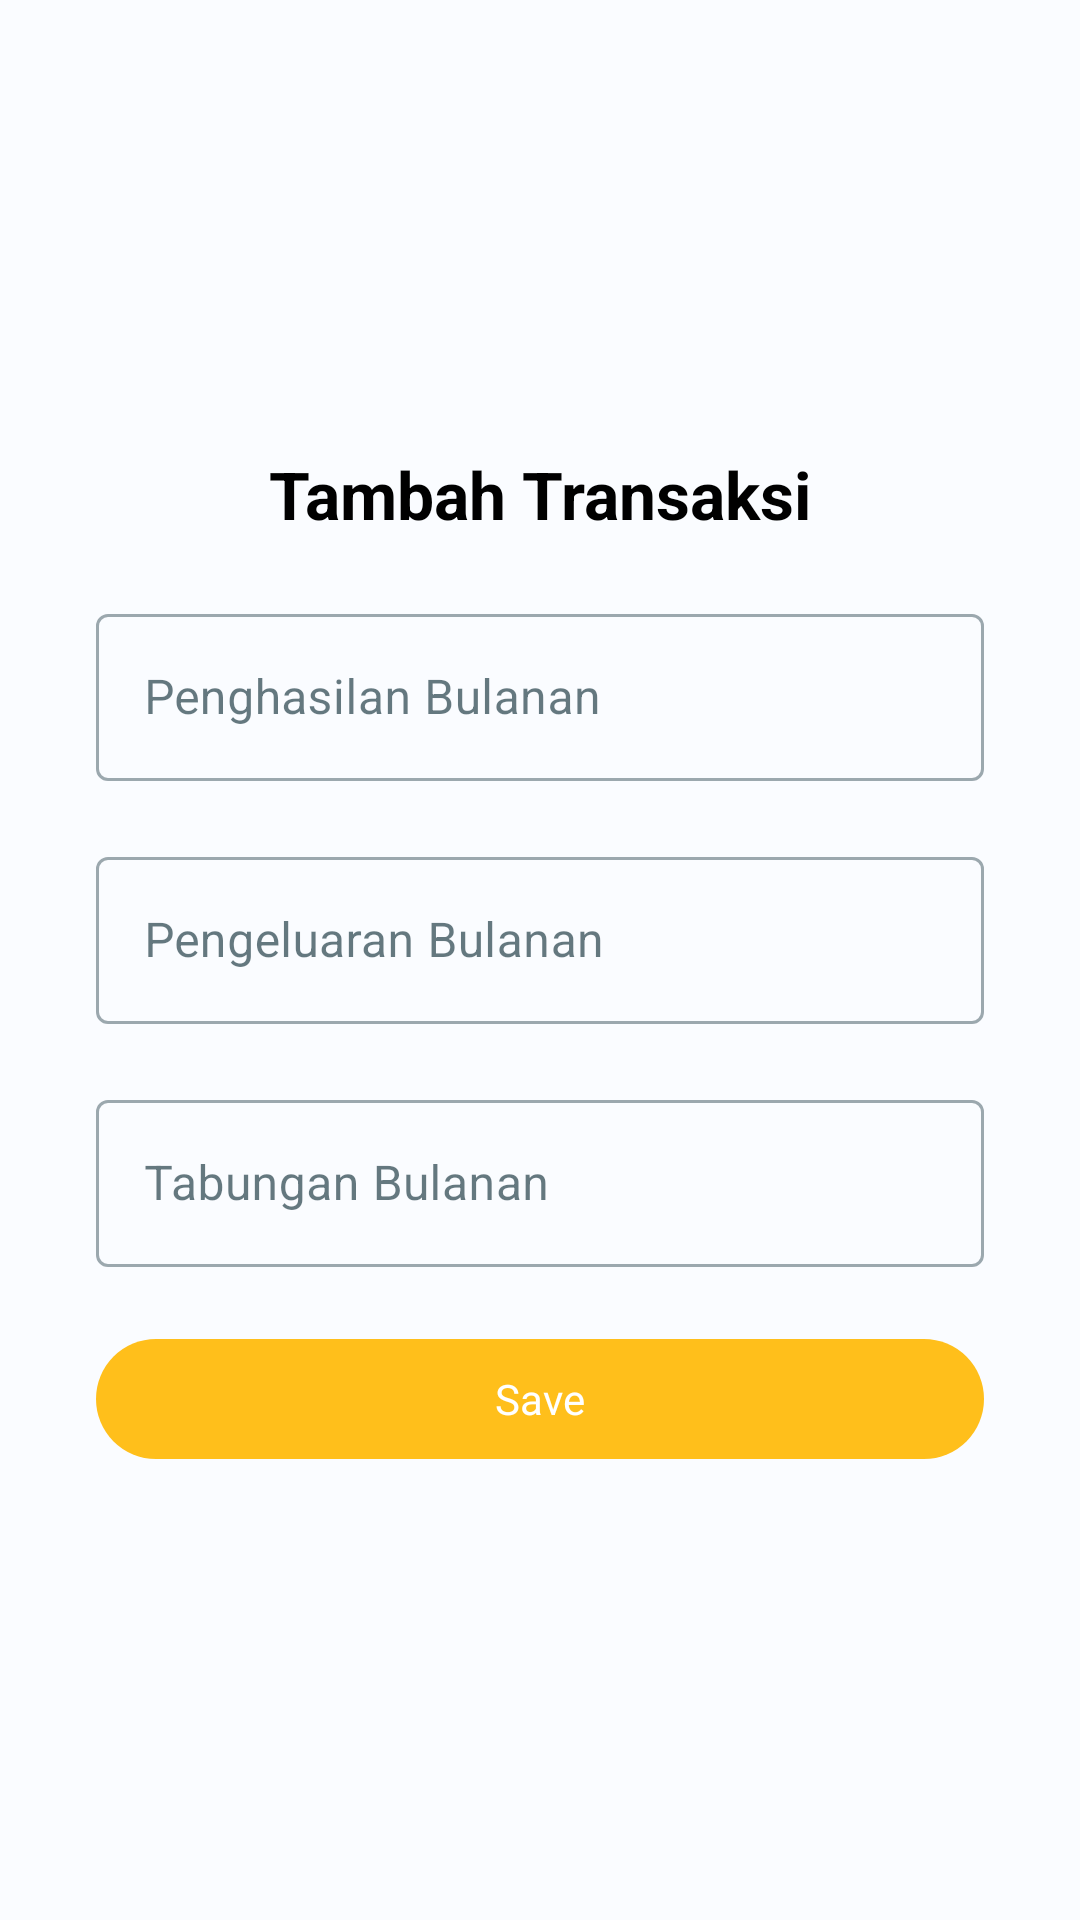

Write the Android layout XML for this screen, with the resource values it uses.
<!-- AndroidManifest.xml: application theme Theme.AnnaApp -->
<!-- res/layout/activity_transaction.xml -->
<?xml version="1.0" encoding="utf-8"?>
<androidx.constraintlayout.widget.ConstraintLayout xmlns:android="http://schemas.android.com/apk/res/android"
    xmlns:app="http://schemas.android.com/apk/res-auto"
    xmlns:tools="http://schemas.android.com/tools"
    android:layout_width="match_parent"
    android:layout_height="match_parent"
    tools:context=".view.transaction.TransactionActivity">

    <LinearLayout
        android:layout_width="match_parent"
        android:layout_height="wrap_content"
        android:orientation="vertical"
        android:padding="32dp"
        app:layout_constraintBottom_toBottomOf="parent"
        app:layout_constraintEnd_toEndOf="parent"
        app:layout_constraintStart_toStartOf="parent"
        app:layout_constraintTop_toTopOf="parent">

        <TextView
            android:id="@+id/titleTextView"
            android:layout_width="wrap_content"
            android:layout_height="wrap_content"
            android:layout_gravity="center"
            android:text="Tambah Transaksi"
            android:textColor="@color/black"
            android:textSize="22sp"
            android:textStyle="bold" />

        <com.google.android.material.textfield.TextInputLayout
            android:id="@+id/penghasilanInputLayout"
            style="@style/Widget.MaterialComponents.TextInputLayout.OutlinedBox"
            android:layout_width="match_parent"
            android:layout_height="wrap_content"
            android:layout_marginTop="20dp"
            android:hint="Penghasilan Bulanan">

            <com.google.android.material.textfield.TextInputEditText
                android:id="@+id/penghasilanEditText"
                android:layout_width="match_parent"
                android:layout_height="wrap_content"
                android:inputType="numberDecimal" />
        </com.google.android.material.textfield.TextInputLayout>

        <com.google.android.material.textfield.TextInputLayout
            android:id="@+id/pengeluaranInputLayout"
            style="@style/Widget.MaterialComponents.TextInputLayout.OutlinedBox"
            android:layout_width="match_parent"
            android:layout_height="wrap_content"
            android:layout_marginTop="20dp"
            android:hint="Pengeluaran Bulanan">

            <com.google.android.material.textfield.TextInputEditText
                android:id="@+id/pengeluaranEditText"
                android:layout_width="match_parent"
                android:layout_height="wrap_content"
                android:inputType="numberDecimal" />
        </com.google.android.material.textfield.TextInputLayout>

        <com.google.android.material.textfield.TextInputLayout
            android:id="@+id/tabunganInputLayout"
            style="@style/Widget.MaterialComponents.TextInputLayout.OutlinedBox"
            android:layout_width="match_parent"
            android:layout_height="wrap_content"
            android:layout_marginTop="20dp"
            android:hint="Tabungan Bulanan">

            <com.google.android.material.textfield.TextInputEditText
                android:id="@+id/tabunganEditText"
                android:layout_width="match_parent"
                android:layout_height="wrap_content"
                android:inputType="numberDecimal" />
        </com.google.android.material.textfield.TextInputLayout>

        <com.google.android.material.button.MaterialButton
            android:id="@+id/saveButton"
            android:layout_width="match_parent"
            android:layout_height="wrap_content"
            android:layout_marginTop="20dp"
            android:text="Save"
            android:textColor="@color/white" />

        <ProgressBar
            android:id="@+id/progressBar"
            android:layout_width="wrap_content"
            android:layout_height="wrap_content"
            android:visibility="gone" />
    </LinearLayout>

</androidx.constraintlayout.widget.ConstraintLayout>
<!-- resources referenced by this layout -->
<resources>
  <color name="black">#FF000000</color>
  <color name="white">#FFFFFFFF</color>
  <style name="Theme.AnnaApp" parent="Base.Theme.AnnaApp" />
  <style name="Base.Theme.AnnaApp" parent="Theme.Material3.DayNight.NoActionBar">
          <item name="fontFamily">@font/poppins</item>
          <item name="colorPrimary">#FFBF1B</item>
          <item name="colorOnPrimary">@color/md_theme_light_onPrimary</item>
          <item name="colorPrimaryContainer">@color/blue</item>
          <item name="colorOnPrimaryContainer">@color/md_theme_light_onPrimaryContainer</item>
          <item name="colorSecondary">@color/md_theme_light_secondary</item>
          <item name="colorOnSecondary">@color/md_theme_light_onSecondary</item>
          <item name="colorSecondaryContainer">@color/md_theme_light_secondaryContainer</item>
          <item name="colorOnSecondaryContainer">@color/md_theme_light_onSecondaryContainer</item>
          <item name="colorTertiary">@color/md_theme_light_tertiary</item>
          <item name="colorOnTertiary">@color/md_theme_light_onTertiary</item>
          <item name="colorTertiaryContainer">@color/md_theme_light_tertiaryContainer</item>
          <item name="colorOnTertiaryContainer">@color/md_theme_light_onTertiaryContainer</item>
          <item name="colorError">@color/md_theme_light_error</item>
          <item name="colorErrorContainer">@color/md_theme_light_errorContainer</item>
          <item name="colorOnError">@color/md_theme_light_onError</item>
          <item name="colorOnErrorContainer">@color/md_theme_light_onErrorContainer</item>
          <item name="android:colorBackground">@color/md_theme_light_background</item>
          <item name="colorOnBackground">@color/md_theme_light_onBackground</item>
          <item name="colorSurface">@color/yellow</item>
          <item name="colorOnSurface">@color/md_theme_light_onSurface</item>
          <item name="colorSurfaceVariant">@color/md_theme_light_surfaceVariant</item>
          <item name="colorOnSurfaceVariant">@color/md_theme_light_onSurfaceVariant</item>
          <item name="colorOutline">@color/md_theme_light_outline</item>
          <item name="colorOnSurfaceInverse">@color/md_theme_light_inverseOnSurface</item>
          <item name="colorSurfaceInverse">@color/md_theme_light_inverseSurface</item>
          <item name="colorPrimaryInverse">@color/md_theme_light_inversePrimary</item>
          
          
      </style>
  <color name="md_theme_light_onPrimary">#FFFFFF</color>
  <color name="blue">#183E86</color>
  <color name="md_theme_light_onPrimaryContainer">#001F2B</color>
  <color name="md_theme_light_secondary">#00629E</color>
  <color name="md_theme_light_onSecondary">#FFFFFF</color>
  <color name="md_theme_light_secondaryContainer">#CFE5FF</color>
  <color name="md_theme_light_onSecondaryContainer">#001D34</color>
  <color name="md_theme_light_tertiary">#00658F</color>
  <color name="md_theme_light_onTertiary">#FFFFFF</color>
  <color name="md_theme_light_tertiaryContainer">#C8E6FF</color>
  <color name="md_theme_light_onTertiaryContainer">#001E2E</color>
  <color name="md_theme_light_error">#BA1A1A</color>
  <color name="md_theme_light_errorContainer">#FFDAD6</color>
  <color name="md_theme_light_onError">#FFFFFF</color>
  <color name="md_theme_light_onErrorContainer">#410002</color>
  <color name="md_theme_light_background">#FAFCFF</color>
  <color name="md_theme_light_onBackground">#001F2A</color>
  <color name="yellow">#FFBF1B</color>
  <color name="md_theme_light_onSurface">#001F2A</color>
  <color name="md_theme_light_surfaceVariant">#DCE3E9</color>
  <color name="md_theme_light_onSurfaceVariant">#40484C</color>
  <color name="md_theme_light_outline">#70787D</color>
  <color name="md_theme_light_inverseOnSurface">#E1F4FF</color>
  <color name="md_theme_light_inverseSurface">#003547</color>
  <color name="md_theme_light_inversePrimary">#6ED2FF</color>
</resources>
